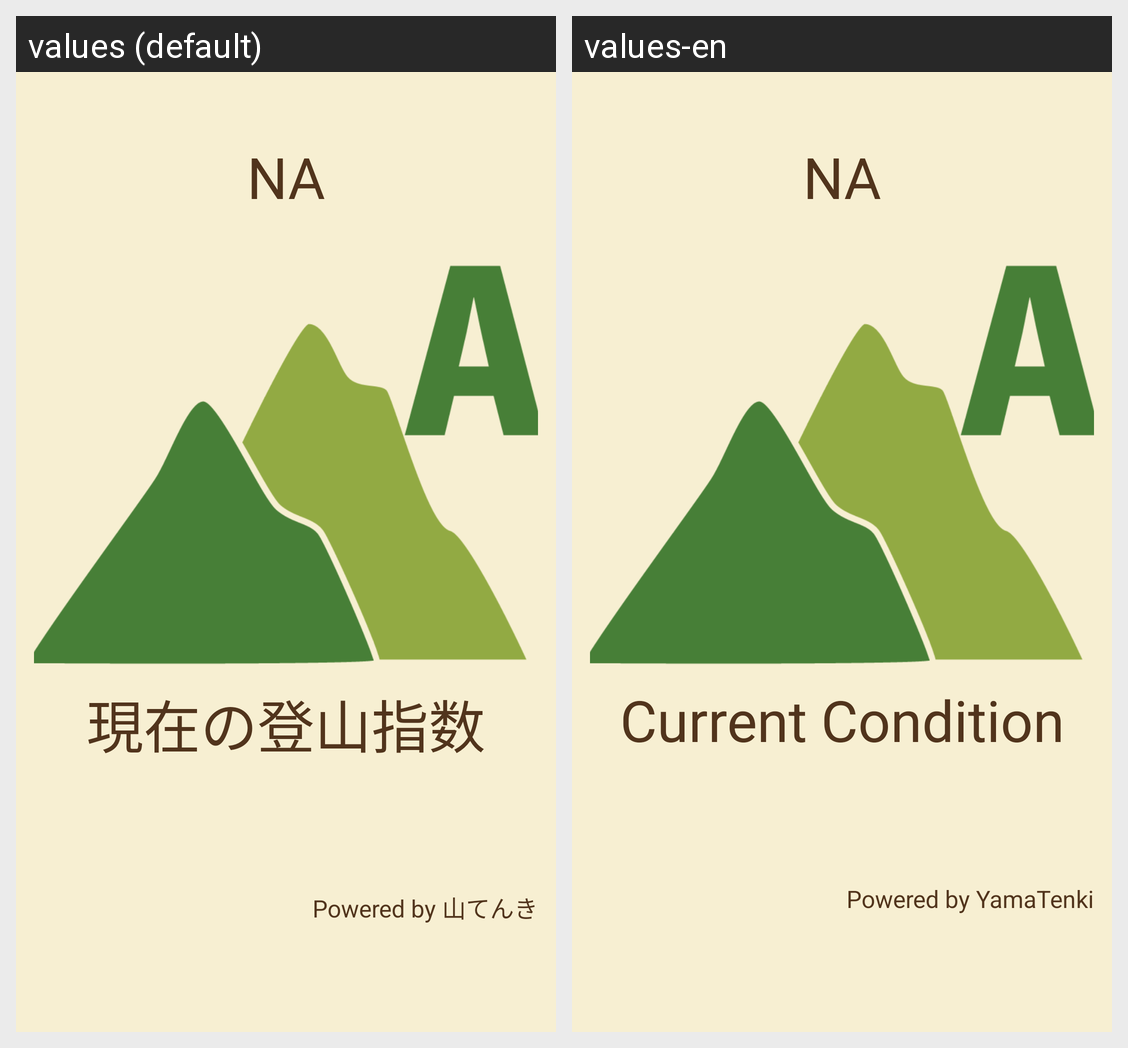

Here is an Android app screen in its default locale and in the app's own translations. Write out the translated-string differences for the strings that appear on this screen.
Android screen res/layout/social_network_forecast.xml rendered under 2 locales, left to right: values (default), values-en. Device: Nexus 5 (rendered at 1080×1920; each locale shown at half size, 540×960, under a caption strip naming it); theme AppTheme.
Strings drawn on this screen, with the default value and each locale's value (text and hints the layout hard-codes, and strings that could not be matched under every locale, appear in the picture but are not listed):

text_unset
  values: NA
  values-en: NA

text_search_table_header_difficulty
  values: 現在の登山指数
  values-en: Current Condition

text_powered_by
  values: Powered by 山てんき
  values-en: Powered by YamaTenki
